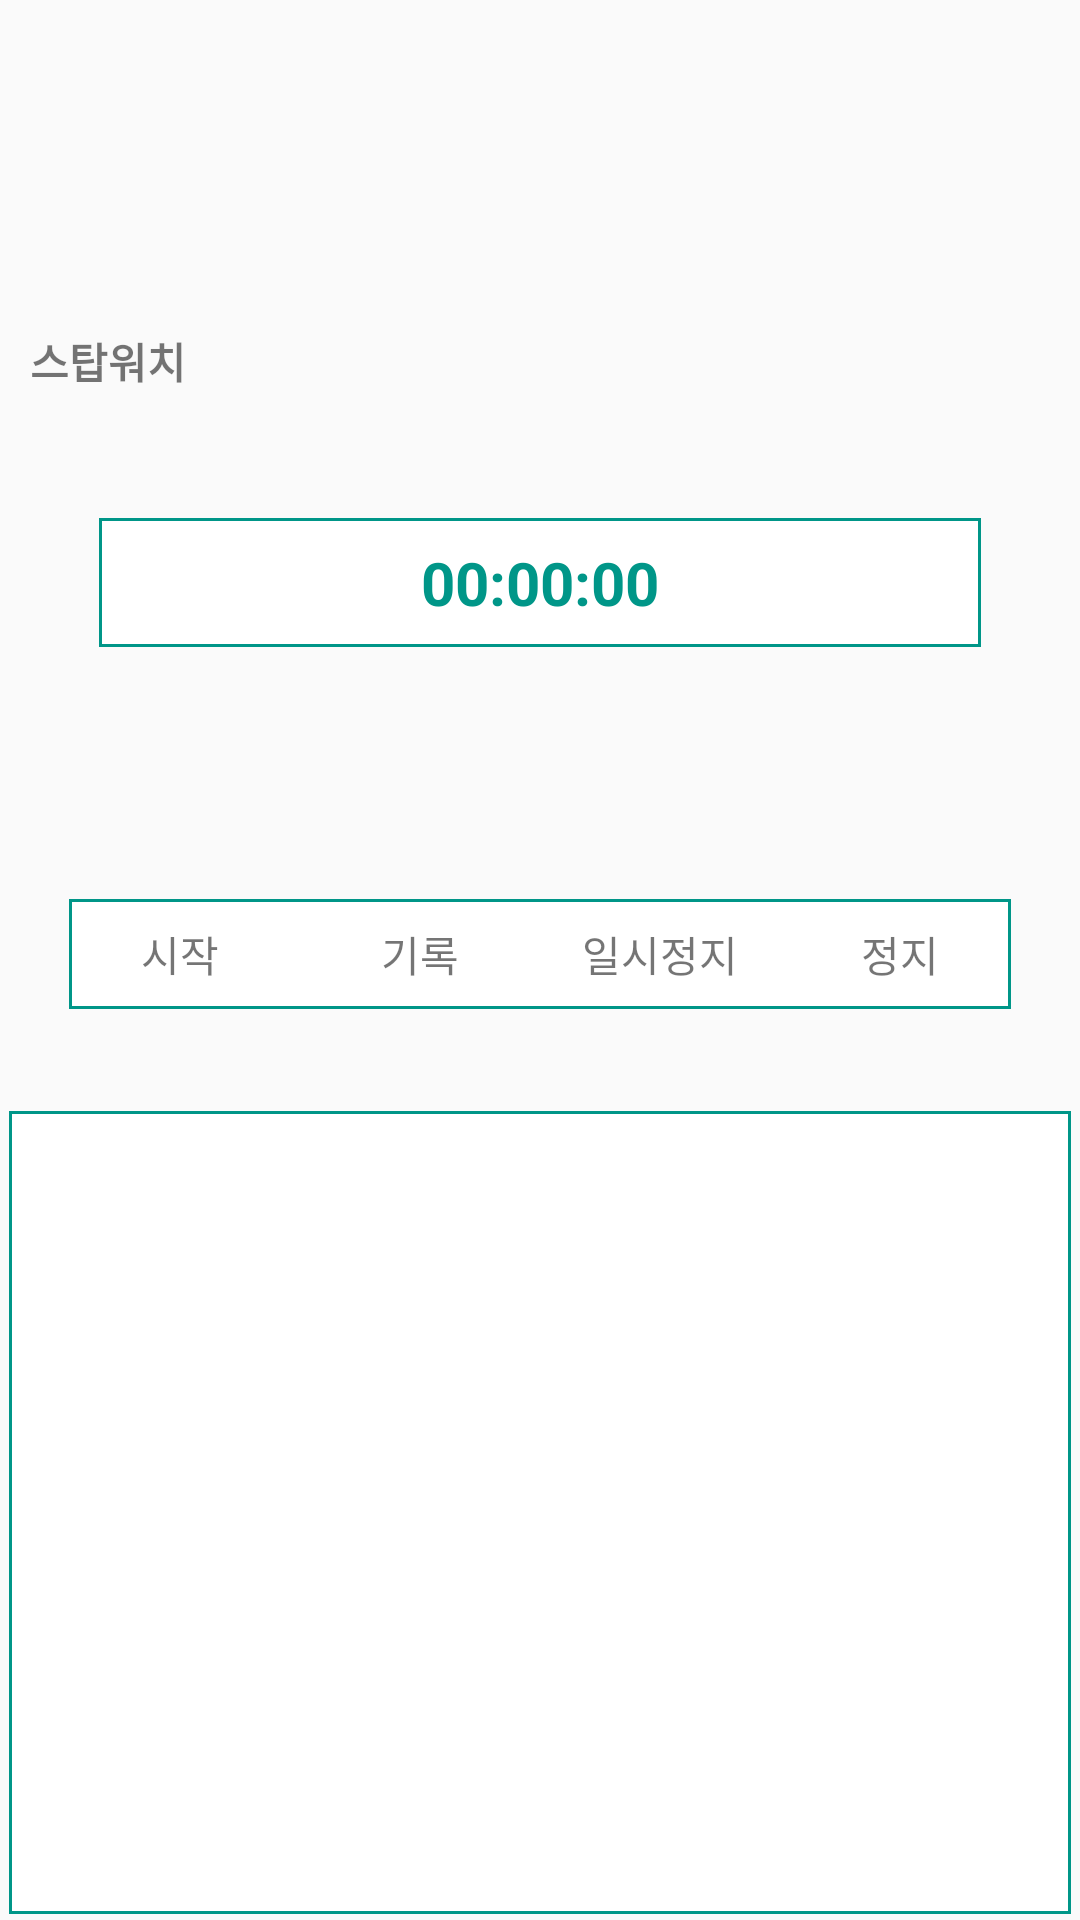

This screen was rendered from an Android layout file. Write that file and the resources it references.
<!-- AndroidManifest.xml: application theme Theme.Daily_Report -->
<!-- res/layout/activity_stop_watch_timer.xml -->
<?xml version="1.0" encoding="utf-8"?>
<LinearLayout xmlns:android="http://schemas.android.com/apk/res/android"
    xmlns:app="http://schemas.android.com/apk/res-auto"
    xmlns:tools="http://schemas.android.com/tools"
    android:layout_width="match_parent"
    android:layout_height="match_parent"
    tools:context=".StopWatchTimerActivity"
    android:orientation="vertical"
    >

    <TextView

        android:layout_marginTop="100dp"
        android:layout_width="match_parent"
        android:layout_height="wrap_content"
        android:text="스탑워치"
        android:padding="10dp"

        android:textStyle="bold"

        />
    


    <TextView
        android:background="@drawable/tab_background_ex"
        android:id="@+id/stop_watch"
        android:layout_margin="30dp"
        android:textSize="20sp"
        android:padding="10dp"

        android:layout_width="match_parent"
        android:layout_height="wrap_content"
        android:textAlignment="center"
        android:text="00:00:00"
        android:textColor="@color/main_color1"
        android:textStyle="bold"
        />

    <LinearLayout
        android:background="@drawable/tab_background_ex"
        android:layout_marginTop="50dp"
        android:layout_width="match_parent"
        android:layout_height="wrap_content"
        android:orientation="horizontal"
        android:layout_marginRight="20dp"
        android:layout_marginLeft="20dp"
        >

        <TextView
            android:id="@+id/start_text"
            android:textAlignment="center"
            android:layout_weight="1"

            android:padding="10dp"
            android:layout_width="match_parent"
            android:layout_height="wrap_content"
            android:text="시작" />
        <TextView
            android:id="@+id/write_text"
            android:textAlignment="center"
            android:layout_weight="1"
            android:padding="10dp"
            android:layout_width="match_parent"
            android:layout_height="match_parent"
            android:text="기록"
            />
        <TextView
            android:id="@+id/temp_finish_text"
            android:textAlignment="center"
            android:layout_weight="1"
            android:padding="10dp"
            android:layout_width="match_parent"
            android:layout_height="wrap_content"
            android:text="일시정지"
            />
        <TextView
            android:id="@+id/finish_text"
            android:textAlignment="center"
            android:layout_weight="1"
            android:padding="10dp"
            android:layout_width="match_parent"
            android:layout_height="wrap_content"
            android:text="정지"
            />

    </LinearLayout>
    <androidx.recyclerview.widget.RecyclerView
        android:layout_marginTop="30dp"
        android:background="@drawable/tab_background_ex"
        android:padding="20dp"
        android:layout_width="match_parent"
        android:layout_height="match_parent"
        android:id="@+id/recyclerview_stop_watch"
        >

    </androidx.recyclerview.widget.RecyclerView>


</LinearLayout>
<!-- resources referenced by this layout -->
<resources>
  <color name="main_color1">#009688</color>
  <color name="teal_200">#FF03DAC5</color>
  <!-- drawable tab_background_ex (drawable) -->
  <?xml version="1.0" encoding="utf-8"?>
  <layer-list xmlns:android="http://schemas.android.com/apk/res/android">
      <item
          android:top="2dp"
          android:left="3dp"
          android:right="3dp"
          android:bottom="2dp">
          <shape android:shape="rectangle" >
              <stroke
                  android:width="1dp"
              android:color="@color/main_color1" />
  
              <solid android:color="#FFF" />
          </shape>
      </item>
  </layer-list>
  <style name="Theme.Daily_Report" parent="Theme.AppCompat.Light">
          
          <item name="colorPrimary">@color/purple_500</item>
          <item name="colorPrimaryVariant">@color/purple_700</item>
          <item name="colorOnPrimary">@color/white</item>
          
          <item name="colorSecondary">@color/teal_200</item>
          <item name="colorSecondaryVariant">@color/teal_700</item>
          <item name="colorOnSecondary">@color/black</item>
          
          <item name="android:statusBarColor" tools:targetApi="l">?attr/colorPrimaryVariant</item>
          
  
          <item name="windowActionBar">false</item>
          <item name="windowNoTitle">true</item>
  
      </style>
  <color name="purple_500">#FF6200EE</color>
  <color name="purple_700">#FF3700B3</color>
  <color name="white">#FFFFFFFF</color>
  <color name="teal_700">#FF018786</color>
  <color name="black">#FF000000</color>
</resources>
